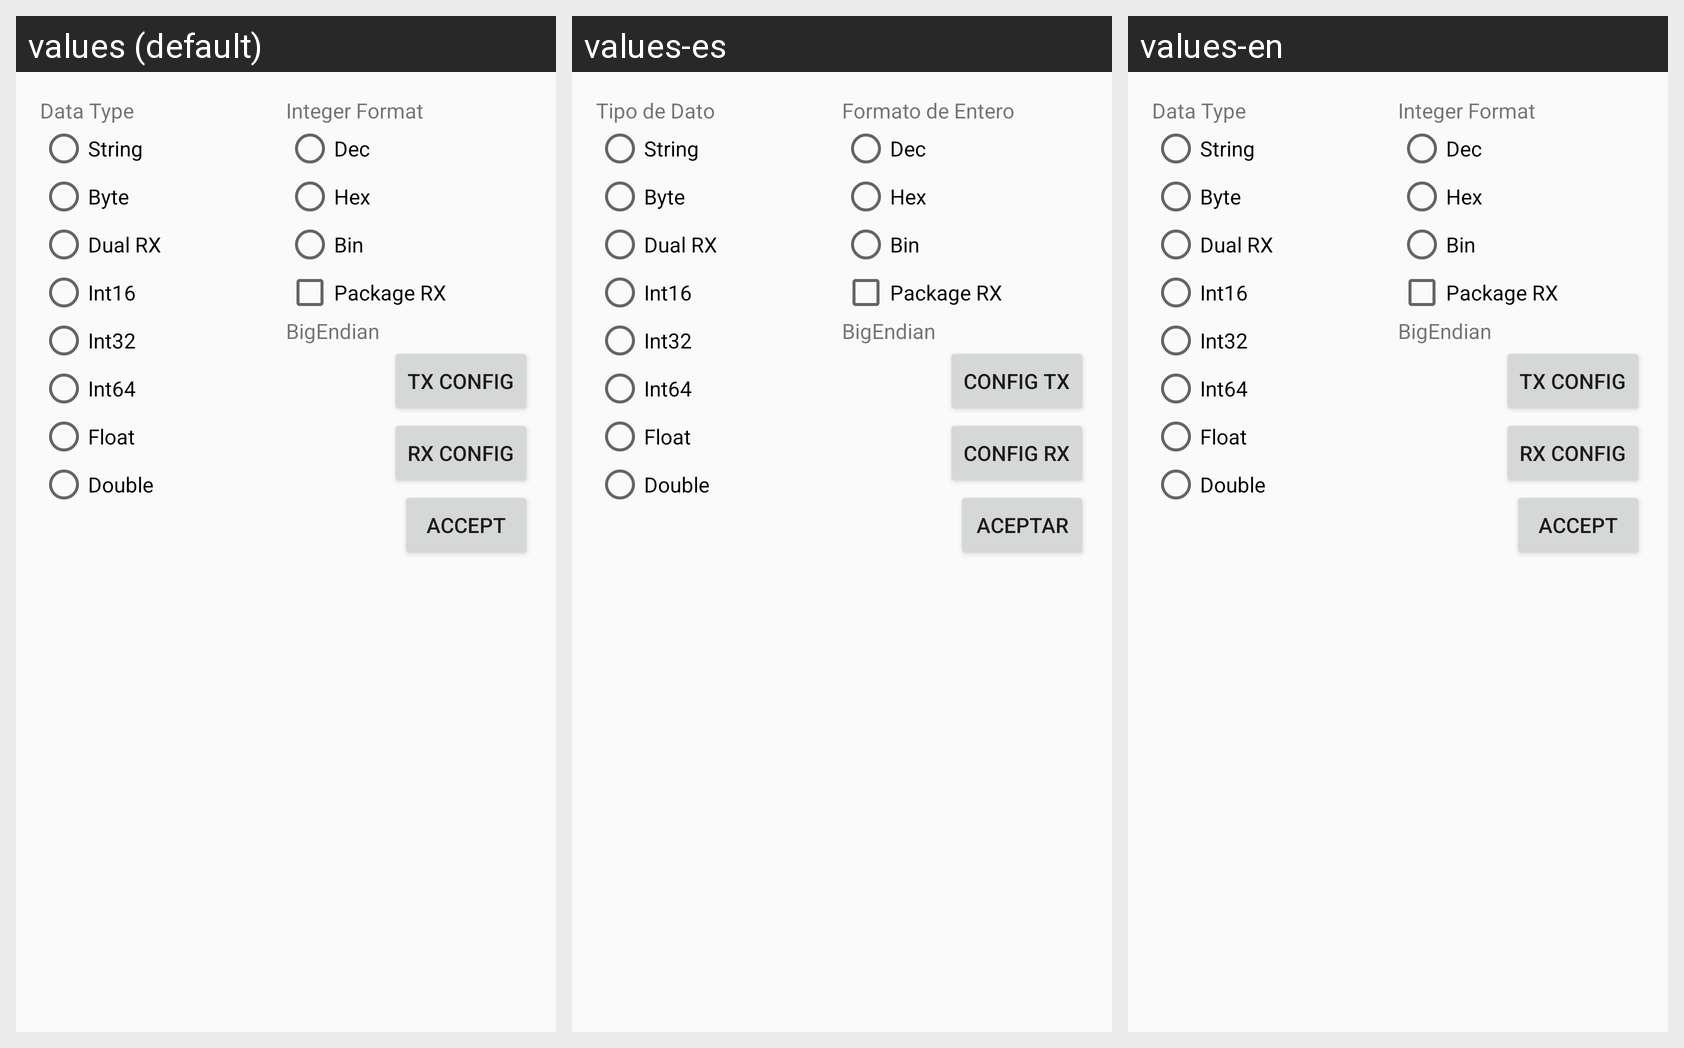

Strings drawn on this Android screen and how each of the app's shown locales translates them:
Android screen res/layout/activity_ioconfig.xml rendered under 3 locales, left to right: values (default), values-es, values-en. Device: Nexus 5 (rendered at 1080×1920; each locale shown at half size, 540×960, under a caption strip naming it); theme AppTheme.
Strings drawn on this screen, with the default value and each locale's value (text and hints the layout hard-codes, and strings that could not be matched under every locale, appear in the picture but are not listed):

IODataTypes
  values: Data Type
  values-es: Tipo de Dato
  values-en: Data Type  [not translated; the default value is used]

ComXString
  values: String
  values-es: String  [not translated; the default value is used]
  values-en: String  [not translated; the default value is used]

ComXByte
  values: Byte
  values-es: Byte  [not translated; the default value is used]
  values-en: Byte  [not translated; the default value is used]

ioTypeDual
  values: Dual RX
  values-es: Dual RX  [not translated; the default value is used]
  values-en: Dual RX  [not translated; the default value is used]

ioTypePackage
  values: Package RX
  values-es: Package RX  [not translated; the default value is used]
  values-en: Package RX  [not translated; the default value is used]

ComXInt16
  values: Int16
  values-es: Int16  [not translated; the default value is used]
  values-en: Int16  [not translated; the default value is used]

ComXInt32
  values: Int32
  values-es: Int32  [not translated; the default value is used]
  values-en: Int32  [not translated; the default value is used]

ComXInt64
  values: Int64
  values-es: Int64  [not translated; the default value is used]
  values-en: Int64  [not translated; the default value is used]

ComXFloat
  values: Float
  values-es: Float  [not translated; the default value is used]
  values-en: Float  [not translated; the default value is used]

ComXDouble
  values: Double
  values-es: Double  [not translated; the default value is used]
  values-en: Double  [not translated; the default value is used]

IOIntDataFormats
  values: Integer Format
  values-es: Formato de Entero
  values-en: Integer Format  [not translated; the default value is used]

ioFormDec
  values: Dec
  values-es: Dec  [not translated; the default value is used]
  values-en: Dec  [not translated; the default value is used]

ioFormHex
  values: Hex
  values-es: Hex  [not translated; the default value is used]
  values-en: Hex  [not translated; the default value is used]

ioFormBin
  values: Bin
  values-es: Bin  [not translated; the default value is used]
  values-en: Bin  [not translated; the default value is used]

BigEndian
  values: BigEndian
  values-es: BigEndian  [not translated; the default value is used]
  values-en: BigEndian  [not translated; the default value is used]

TXConfig
  values: TX Config
  values-es: Config TX
  values-en: TX Config  [not translated; the default value is used]

RXConfig
  values: RX Config
  values-es: Config RX
  values-en: RX Config  [not translated; the default value is used]

OK
  values: Accept
  values-es: Aceptar
  values-en: Accept
